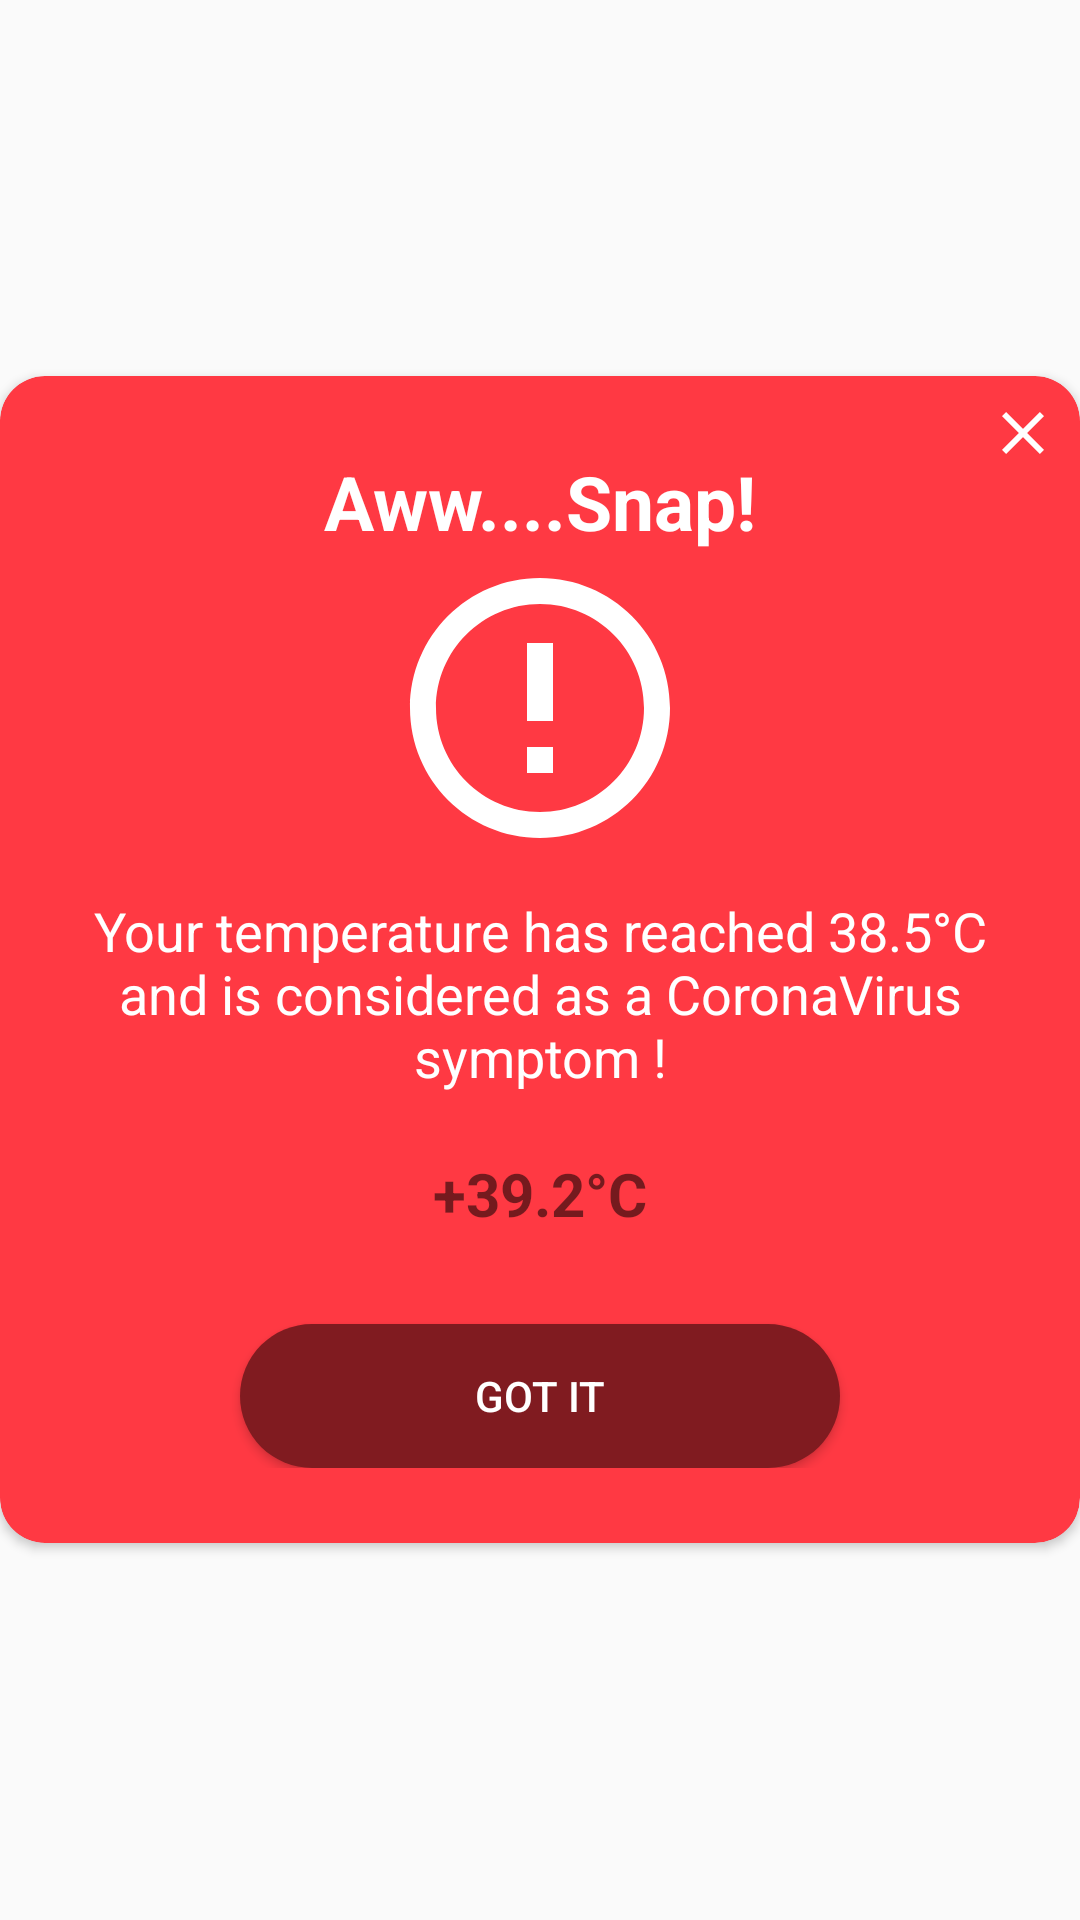

Write the Android layout XML for this screen, with the resource values it uses.
<!-- AndroidManifest.xml: application theme AppTheme -->
<!-- res/layout/negative_popup.xml -->
<?xml version="1.0" encoding="utf-8"?>
<RelativeLayout xmlns:android="http://schemas.android.com/apk/res/android"
    android:layout_width="match_parent"
    android:layout_height="match_parent"
    xmlns:app="http://schemas.android.com/apk/res-auto"
    xmlns:tools="http://schemas.android.com/tools"
    android:layout_marginLeft="5dp"
    android:layout_marginRight="5dp"
    android:layout_gravity="center"
    android:gravity="center"
    android:orientation="vertical"
    tools:context=".flireone.MainActivity"

    >
    <ImageView
        android:layout_width="wrap_content"
        android:layout_height="wrap_content"
        android:layout_marginTop="7dp"
        android:layout_marginRight="7dp"
        android:layout_alignParentRight="true"
        android:src="@drawable/ic_close_black_24dp"
        android:id="@+id/popupDissBtn"
        android:elevation="5dp"
        />
    <androidx.cardview.widget.CardView
        android:layout_width="match_parent"
        android:layout_height="wrap_content"
        app:cardCornerRadius="15dp"
        android:layout_alignParentTop="true"
        android:layout_alignParentLeft="true"
        android:layout_alignParentStart="true"
        app:cardBackgroundColor="@color/colorRed">
        <LinearLayout
            android:layout_width="match_parent"
            android:layout_height="wrap_content"
            android:orientation="vertical">

            <LinearLayout
                android:layout_width="match_parent"
                android:layout_height="wrap_content"
                android:orientation="vertical"
                android:layout_marginTop="25dp"
                android:layout_marginBottom="25dp">
                <TextView
                    android:layout_width="match_parent"
                    android:layout_height="wrap_content"
                    android:layout_marginLeft="20dp"
                    android:layout_marginRight="20dp"
                    android:textAlignment="center"
                    android:textSize="25dp"
                    android:textStyle="bold"
                    android:textColor="#fff"
                    android:text="@string/negative_popup_title_default"/>
                <ImageView
                    android:layout_width="match_parent"
                    android:layout_height="wrap_content"
                    android:layout_marginLeft="20dp"
                    android:layout_marginRight="20dp"
                    android:layout_marginBottom="10dp"
                    android:src="@drawable/ic_erreur"/>
                <TextView
                    android:layout_width="match_parent"
                    android:layout_height="wrap_content"
                    android:layout_marginLeft="20dp"
                    android:layout_marginRight="20dp"
                    android:layout_marginBottom="20dp"
                    android:textAlignment="center"
                    android:textSize="18dp"
                    android:textColor="#fff"
                    android:text="@string/negative_popup_text_default"/>
                <TextView
                    android:layout_width="match_parent"
                    android:layout_height="wrap_content"
                    android:layout_marginLeft="20dp"
                    android:layout_marginRight="20dp"
                    android:layout_marginBottom="10dp"
                    android:textStyle="bold"
                    android:text="+39.2°C"
                    android:textAlignment="center"
                    android:id="@+id/dialogTv"
                    android:textSize="20dp"/>
                <Button
                    android:layout_width="200dp"
                    android:layout_height="wrap_content"
                    android:layout_marginTop="20dp"
                    android:text="Got it"
                    android:textColor="#ffff"
                    android:background="@drawable/button_red_round"
                    android:id="@+id/popupGotBtn"
                    android:layout_gravity="center"/>

            </LinearLayout>

        </LinearLayout>

    </androidx.cardview.widget.CardView>

</RelativeLayout>
<!-- resources referenced by this layout -->
<resources>
  <color name="colorRed">#ff3943</color>
  <!-- drawable button_red_round (drawable) -->
  <shape xmlns:android="http://schemas.android.com/apk/res/android"
      android:shape="rectangle">
      <corners android:radius="50dp"/>
      <solid
          android:color="@color/colorRedDark"/>
  
  </shape>
  <!-- drawable ic_close_black_24dp (drawable) -->
  <vector xmlns:android="http://schemas.android.com/apk/res/android"
          android:width="24dp"
          android:height="24dp"
          android:viewportWidth="24.0"
          android:viewportHeight="24.0"
  
      >
      <path
          android:fillColor="#FFFFFF"
          android:pathData="M19,6.41L17.59,5 12,10.59 6.41,5 5,6.41 10.59,12 5,17.59 6.41,19 12,13.41 17.59,19 19,17.59 13.41,12z"/>
  </vector>
  <!-- drawable ic_erreur (drawable) -->
  <vector xmlns:android="http://schemas.android.com/apk/res/android"
      android:width="104dp"
      android:height="104dp"
      android:viewportWidth="24.0"
      android:viewportHeight="24.0">
      <path
          android:fillColor="#fff"
          android:pathData="M11,15h2v2h-2zM11,7h2v6h-2zM11.99,2C6.47,2 2,6.48 2,12s4.47,10 9.99,10C17.52,22 22,17.52 22,12S17.52,2 11.99,2zM12,20c-4.42,0 -8,-3.58 -8,-8s3.58,-8 8,-8 8,3.58 8,8 -3.58,8 -8,8z"/>
  </vector>
  <string name="negative_popup_text_default">Your temperature has reached 38.5°C and is considered as a CoronaVirus symptom !</string>
  <string name="negative_popup_title_default">Aww....Snap!</string>
  <style name="AppTheme" parent="Theme.AppCompat.DayNight.DarkActionBar">
          
          <item name="colorPrimary">@color/colorPrimary</item>
          <item name="colorPrimaryDark">@color/colorPrimaryDark</item>
          <item name="colorAccent">@color/colorAccent</item>
          <item name="android:windowAnimationStyle">@style/BaseAppTheme</item>
  
  
      </style>
  <color name="colorRedDark">#801b20</color>
  <color name="colorPrimary">@color/newIconBlue</color>
  <color name="colorPrimaryDark">@color/newIconBlue</color>
  <color name="colorAccent">#D81B60</color>
  <style name="BaseAppTheme" parent="Theme.AppCompat.DayNight.DarkActionBar">
  
          
          <item name="android:activityOpenEnterAnimation">@anim/slide_in_right</item>
          <item name="android:activityOpenExitAnimation">@anim/slide_out_left</item>
          <item name="android:activityCloseEnterAnimation">@anim/slide_in_left</item>
          <item name="android:activityCloseExitAnimation">@anim/slide_out_right</item>
  
  
      </style>
  <color name="newIconBlue">#022140</color>
</resources>
